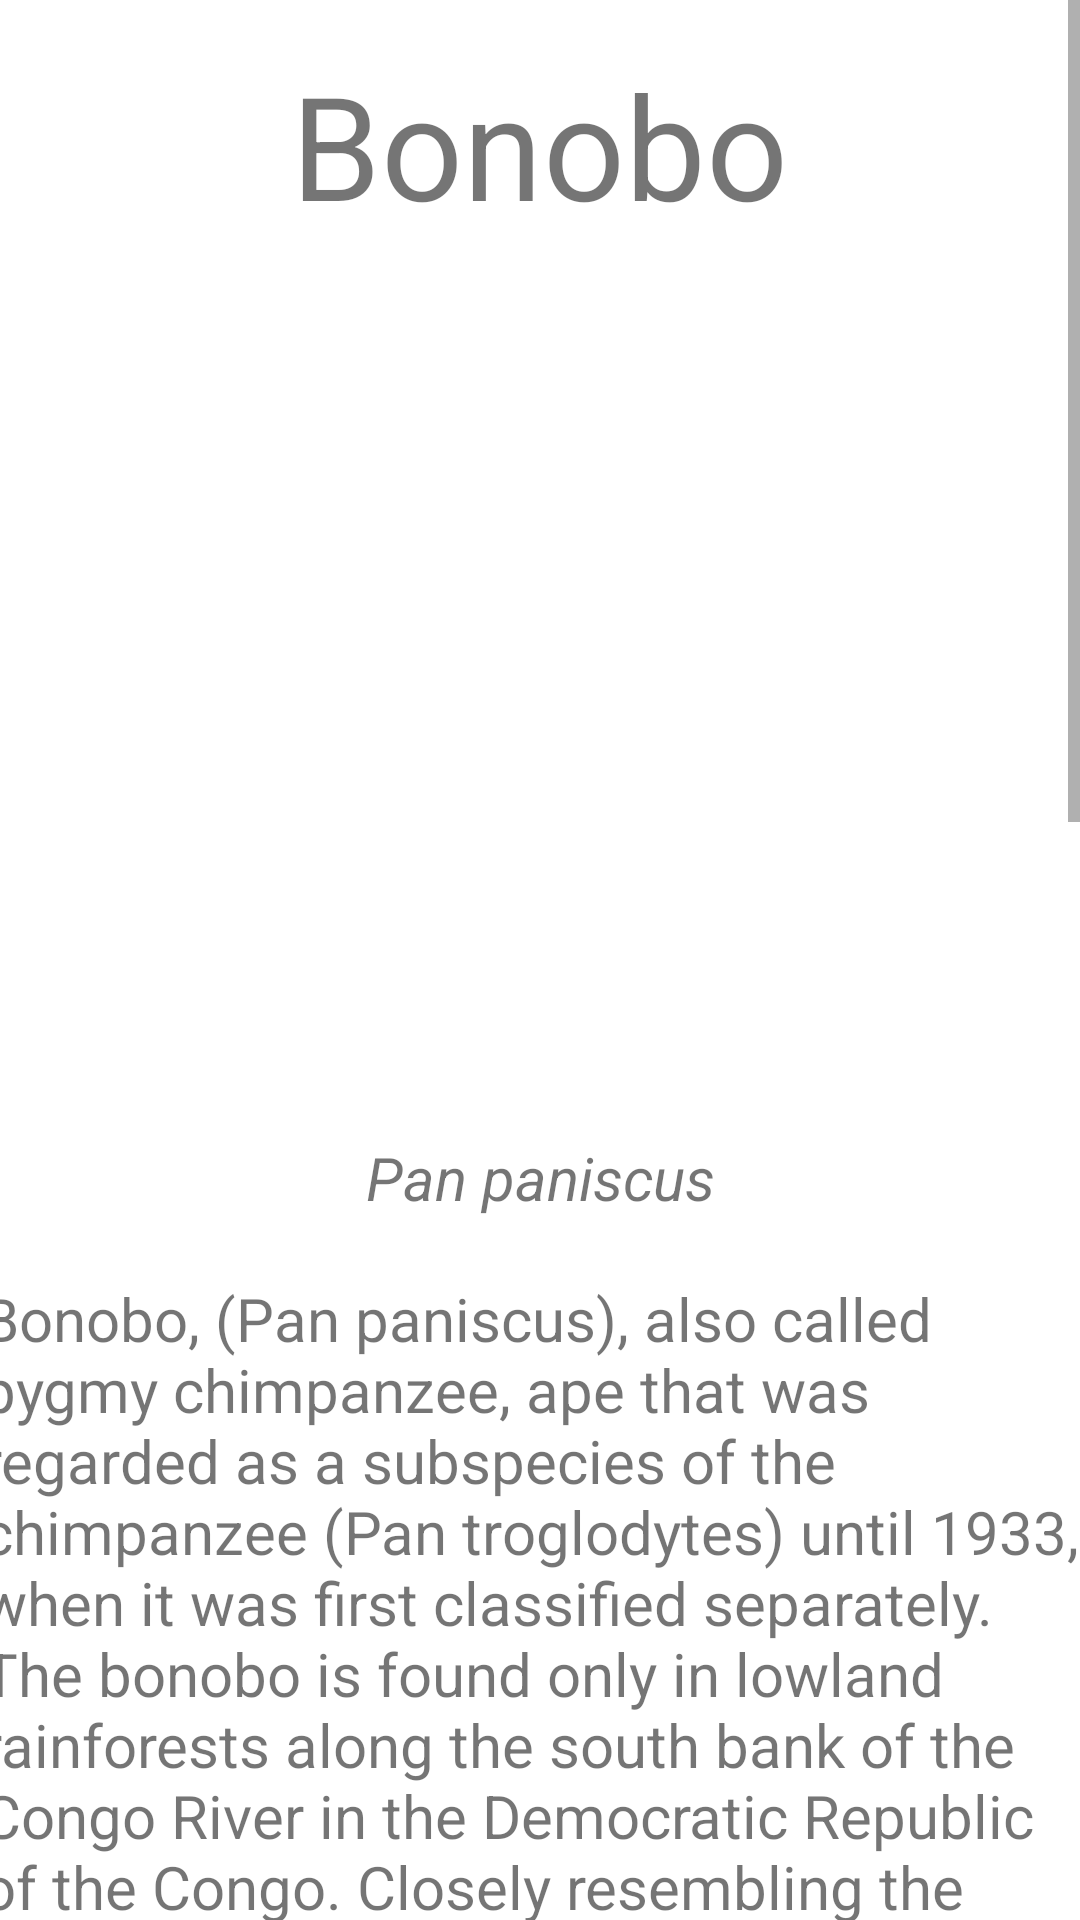

Reconstruct the res/layout file that produces this screen, plus the resources it refers to.
<!-- AndroidManifest.xml: application theme Theme.ApeState -->
<!-- res/layout/fragment_first2.xml -->
<?xml version="1.0" encoding="utf-8"?>
<ScrollView
    xmlns:android="http://schemas.android.com/apk/res/android"
    xmlns:app="http://schemas.android.com/apk/res-auto"
    xmlns:tools="http://schemas.android.com/tools"
    android:layout_width="match_parent"
    android:layout_height="match_parent">

    <androidx.constraintlayout.widget.ConstraintLayout
        android:layout_width="match_parent"
        android:layout_height="match_parent"
        tools:context=".First2Fragment">

        <ImageView
            android:id="@+id/imageView"
            android:layout_width="373dp"
            android:layout_height="267dp"
            android:layout_marginStart="19dp"
            android:layout_marginTop="14dp"
            android:layout_marginEnd="19dp"
            android:src="@drawable/bonobo2"
            app:layout_constraintEnd_toEndOf="parent"
            app:layout_constraintStart_toStartOf="parent"
            app:layout_constraintTop_toBottomOf="@+id/textView4"
            android:contentDescription="@string/second_bonobo_picture" />

        <TextView
            android:id="@+id/textView4"
            android:layout_width="300dp"
            android:layout_height="70dp"
            android:layout_marginStart="55dp"
            android:layout_marginTop="16dp"
            android:layout_marginEnd="56dp"
            android:text="@string/bonobo"
            android:textAlignment="center"
            android:textSize="48sp"
            app:layout_constraintEnd_toEndOf="parent"
            app:layout_constraintStart_toStartOf="parent"
            app:layout_constraintTop_toTopOf="parent" />

        <TextView
            android:id="@+id/textView6"
            android:layout_width="wrap_content"
            android:layout_height="wrap_content"
            android:layout_marginTop="12dp"
            android:text="@string/Pan_paniscus"
            android:textSize="20sp"
            android:textStyle="italic"
            app:layout_constraintEnd_toEndOf="parent"
            app:layout_constraintStart_toStartOf="parent"
            app:layout_constraintTop_toBottomOf="@+id/imageView" />

        <TextView
            android:id="@+id/textView7"
            android:layout_width="373dp"
            android:layout_height="wrap_content"
            android:layout_marginTop="20dp"
            android:text="@string/bonobo_info"
            android:textSize="20sp"
            app:layout_constraintBottom_toBottomOf="parent"
            app:layout_constraintEnd_toEndOf="parent"
            app:layout_constraintStart_toStartOf="parent"
            app:layout_constraintTop_toBottomOf="@+id/textView6"
            app:layout_constraintVertical_bias="0.21" />
    </androidx.constraintlayout.widget.ConstraintLayout>
</ScrollView>
<!-- resources referenced by this layout -->
<resources>
  <string name="Pan_paniscus">Pan paniscus</string>
  <string name="bonobo">Bonobo</string>
  <string name="bonobo_info">Bonobo, (Pan paniscus), also called pygmy chimpanzee, ape that was regarded as a subspecies of the chimpanzee (Pan troglodytes) until 1933, when it was first classified separately. The bonobo is found only in lowland rainforests along the south bank of the Congo River in the Democratic Republic of the Congo. Closely resembling the chimpanzee in both physical appearance and mode of life, the bonobo is more slender, with longer limbs, a narrower chest, and a rounder head with a less-protruding face. Bonobos are not much smaller than chimpanzees: males weigh about 39 kg (86 pounds) and females about 31 kg, but both are the same height, standing 115 cm (3.8 feet) tall when erect.\n\nBonobos feed mainly in trees and descend to the ground to move to other trees. They eat mostly fruits (which they often share with one another) and other vegetation, such as herbs and roots. In some places, food is washed in streams. The diet is supplemented by invertebrates such as caterpillars and earthworms. In rare instances, they have been observed eating bats, flying squirrels, and even young duikers (small antelopes). Unlike chimpanzees, bonobos do not hunt monkeys but instead play with and groom them. Furthermore, the phenomena of infanticide, cannibalism, and lethal invasion seen among chimps have never been observed among bonobos. Relationships between separate communities also differ—individuals often intermingle. Adult males do not intermingle but, unlike chimpanzees, are not hostile. The egalitarian and peaceful bonobo society might have evolved as a result of reduced competition due to the abundance of food in their habitats.</string>
  <string name="second_bonobo_picture">second bonobo picture</string>
  <style name="Theme.ApeState" parent="Theme.MaterialComponents.DayNight.DarkActionBar">
          
          <item name="colorPrimary">@color/purple_500</item>
          <item name="colorPrimaryVariant">@color/purple_700</item>
          <item name="colorOnPrimary">@color/white</item>
          
          <item name="colorSecondary">@color/teal_200</item>
          <item name="colorSecondaryVariant">@color/teal_700</item>
          <item name="colorOnSecondary">@color/black</item>
          
          <item name="android:statusBarColor">?attr/colorPrimaryVariant</item>
          
      </style>
  <!-- not gathered from this repository: default colours our renderer supplied (Android Studio template values) -->
  <color name="purple_500">#FF6200EE</color>
  <color name="purple_700">#FF3700B3</color>
  <color name="teal_200">#FF03DAC5</color>
  <color name="teal_700">#FF018786</color>
  <color name="black">#FF000000</color>
  <color name="white">#FFFFFFFF</color>
</resources>
